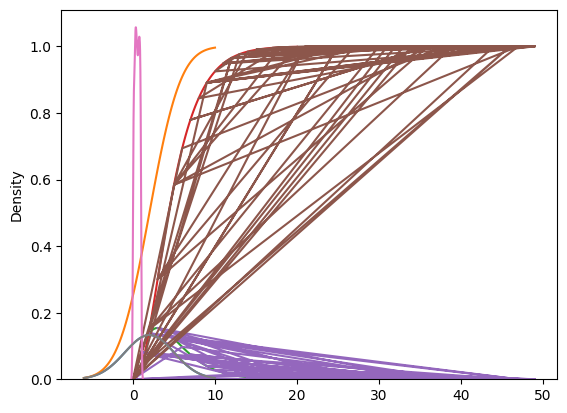

Python code for this plot:
### 第 1 题： 正态分布

## 设 $X \sim N(2, 3^{2})$ ， 求：

##1. $0<X<5$ 的概率
import scipy.stats as stats
a=stats.norm(2,3)
a.cdf(5)-a.cdf(0)

##2. $X$ 0.025 右侧分位点
a.ppf(0.025)
a.ppf(0.975)

##3. 画出其概率密度曲线和累计分布函数曲线
import matplotlib.pyplot as plt
import numpy as np
b=np.linspace(-6,10,101)
plt.plot(b,a.pdf(b))
plt.plot(b,a.cdf(b))

### 第 2 题： 卡方分布
##设 $X \sim \chi^{2}(5)$ ， 求：
c=stats.chi2(5)
c.mean()
c.var()
##1. $1<X<5$ 的概率
c.cdf(5)-c.cdf(1)

##2. $X$ 0.025 右侧分位点
c.ppf(0.025)
c.ppf(0.975)

##3. 画出其概率密度曲线和累计分布函数曲线
d=np.linspace(0,20,101)
plt.plot(d,c.pdf(d))
plt.plot(d,c.cdf(d))

### 第 3 题： 二项分布

##设 $X \sim B(10, 0.3)$ ， 求：
m=stats.binom(10,0.3)
m.mean()
m.var()
##1. $X=3$ 的概率
m.cdf(3)
m.cdf(6)

##2. $X$ 0.025 右侧分位点
m.ppf(0.025)
m.ppf(0.975)

##3. 画出其概率分布率图和累计分布函数曲线
x=np.random.randint(0,50,100)
plt.plot(x,c.pdf(x))
plt.plot(x,c.cdf(x))


### 第 4 题： 核密度估计

##设 $X \sim N(2, 3^{2})$ ， 求：
z=stats.norm(2,3)
##1. 生成1000个随机数字（np.random)
y=np.random.random(1000)

##2. 使用核方法估计随机数字的密度函数并画出其曲线
import seaborn as sns
sns.set(color_codes=True)
sns.set_style("white")
y=np.random.random(1000)
sns.kdeplot(y)


##3. 添加 $X \sim N(2, 3^{2})$ 的密度曲线
s=np.linspace(-6,10,101)
plt.plot(s,a.pdf(s))


##4. 


